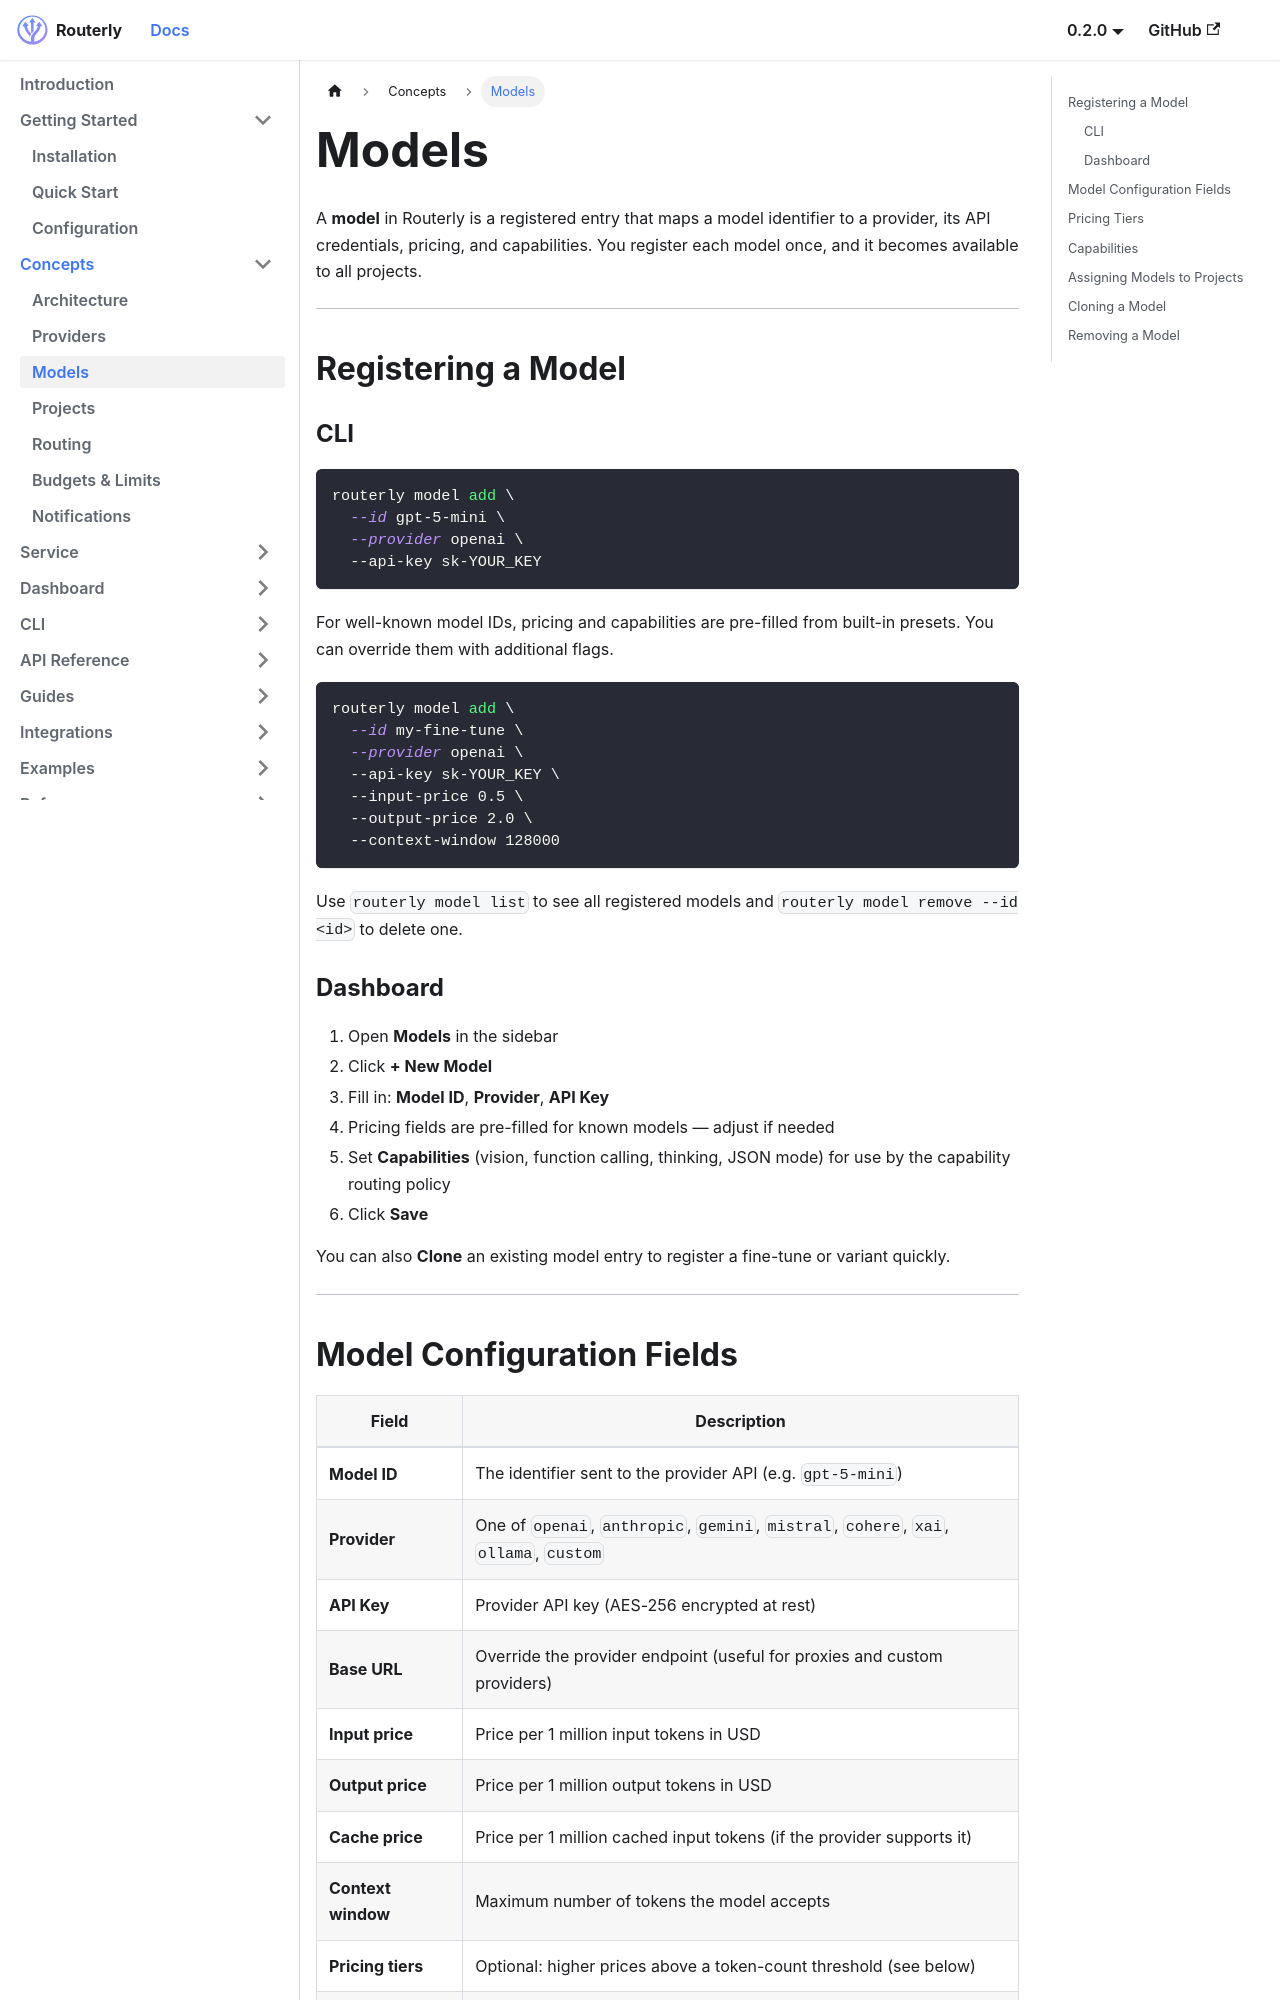

repository: willthomasbailey/Inference-Router-Low-Latency · page: concepts/models/index.html · generator: docusaurus

---
title: Models
sidebar_position: 3
---

# Models

A **model** in Routerly is a registered entry that maps a model identifier to a provider, its API credentials, pricing, and capabilities. You register each model once, and it becomes available to all projects.

---

## Registering a Model

### CLI

```bash
routerly model add \
  --id gpt-5-mini \
  --provider openai \
  --api-key sk-YOUR_KEY
```

For well-known model IDs, pricing and capabilities are pre-filled from built-in presets. You can override them with additional flags.

```bash
routerly model add \
  --id my-fine-tune \
  --provider openai \
  --api-key sk-YOUR_KEY \
  --input-price 0.5 \
  --output-price 2.0 \
  --context-window 128000
```

Use `routerly model list` to see all registered models and `routerly model remove --id <id>` to delete one.

### Dashboard

1. Open **Models** in the sidebar
2. Click **+ New Model**
3. Fill in: **Model ID**, **Provider**, **API Key**
4. Pricing fields are pre-filled for known models — adjust if needed
5. Set **Capabilities** (vision, function calling, thinking, JSON mode) for use by the capability routing policy
6. Click **Save**

You can also **Clone** an existing model entry to register a fine-tune or variant quickly.

---
